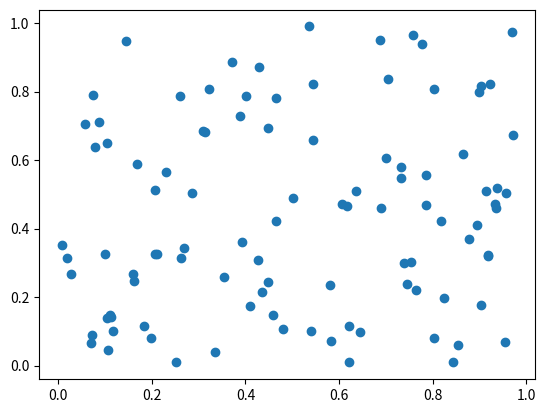

Here is the Python script that generated this plot: (Note: this script raises an exception after producing the figure.)


import numpy as np
import pandas as pd
import matplotlib.pyplot as plt
import os

class Actividad_2:
    def __init__(self):
        self.ruta_raiz=os.path.abspath(os.getcwd())
        self.ruta_act2 = "{}/src/poo_2025/".format(self.ruta_raiz)
        print(self.ruta_raiz)

    def punto_01(self):
        # Generar un array de NumPy con valores desde 10 hasta 29.
        array_10_29 = np.arange(10, 30)
        print("****Punto 1****")
        print("Array de 10 a 29:\n", array_10_29)

    def punto_02(self):
        # Calcula la suma de todos los elementos en un array de NumPy de tamaño 10x10 lleno de unos
        array_ones = np.ones((10, 10))
        sum_ones = np.sum(array_ones)
        print("****Punto 2****")
        print("Suma de elementos en matriz 10x10 de unos:\n", sum_ones)

    def punto_03(self):
        # Producto elemento a elemento de dos arrays de tamaño 5, con números aleatorios de 1 a 10
        array1 = np.random.randint(1, 11, 5)
        array2 = np.random.randint(1, 11, 5)
        product_array = array1 * array2
        print("****Punto 3****")
        print("Array 1:\n", array1)
        print("Array 2:\n", array2)
        print("Producto elemento a elemento:\n", product_array)

    def punto_04(self):
        # Crea una matriz 4x4 donde cada elemento es igual a i+j, y calcula su inversa
        # Crea una matriz 4x4 aleatoria para asegurar que no sea singular
        matrix_4x4 = np.random.rand(4, 4)  # Matriz con valores aleatorios entre 0 y 1
        # Calcula la inversa
        matrix_inverse = np.linalg.inv(matrix_4x4)
        print("****Punto 4****")
        print("Matriz 4x4:\n", matrix_4x4)
        print("Matriz inversa:\n", matrix_inverse)

    def punto_05(self):             
        # Encuentra los valores máximo y mínimo en un array de 100 elementos aleatorios y muestra sus índices
        random_array = np.random.rand(100)  # Números aleatorios entre 0 y 1
        max_value = np.max(random_array)
        min_value = np.min(random_array)
        max_index = np.argmax(random_array)
        min_index = np.argmin(random_array)
        print("****Punto 5****")
        print("Valor máximo:", max_value, "en el índice", max_index)
        print("Valor mínimo:", min_value, "en el índice", min_index)

    def punto_06(self):
        # Crea un array de tamaño 3x1 y uno de 1x3, y súmalos utilizando broadcasting para obtener un array de 3x3.
        array_3x1 = np.array([[1], [2], [3]])
        array_1x3 = np.array([[1, 2, 3]])
        result_broadcast = array_3x1 + array_1x3
        print("****Punto 6****")
        print("Resultado de broadcasting:\n", result_broadcast)    

    def punto_07(self):
        # 7. De una matriz 5x5, extrae una submatriz 2x2 que comience en la segunda fila y columna.
        matrix_5x5 = np.random.randint(1, 10, (5, 5))
        submatrix_2x2 = matrix_5x5[1:3, 1:3]
        print("****Punto 7****")
        print("Submatriz 2x2:\n", submatrix_2x2)

    def punto_08(self):
        # Crea un array de ceros de tamaño 10 y usa indexado para cambiar el valor de los elementos en el rango de índices 3 a 6 a 5.
        zeros_array = np.zeros(10)
        zeros_array[3:7] = 5
        print("****Punto 8****")
        print("Array con valores modificados:\n", zeros_array)

    def punto_09(self):
        # Dada una matriz de 3x3, invierte el orden de sus filas.
        matrix_3x3 = np.random.randint(1, 10, (3, 3))
        inverted_rows = matrix_3x3[::-1]
        print ("****Punto 9****")
        print("Matriz original:\n", matrix_3x3)
        print("Matriz con filas invertidas:\n", inverted_rows)

    def punto_10(self):
        # Dado un array de números aleatorios de tamaño 10, selecciona y muestra solo aquellos que sean mayores a 0.5.
        random_numbers = np.random.rand(10)
        filtered_numbers = random_numbers[random_numbers > 0.5]
        print ("****Punto 10****")
        print("Valores mayores a 0.5:\n", filtered_numbers)

    def punto_11(self, num = 100):
        # Genera dos arrays de tamaño 100 con números aleatorios y crea un gráfico de dispersión.
        x = np.random.rand(num)
        y = np.random.rand(num)
        plt.clf() #####
        plt.scatter(x, y)
        ruta = "{}Grafica_punto_11.png".format(self.ruta_act2)
        plt.savefig(ruta)
        plt.show() #####

    def punto_12(self):
        # Genera un gráfico de dispersión para y = sin(x) + ruido Gaussiano
        x = np.linspace(-2 * np.pi, 2 * np.pi, 100)
        y = np.sin(x) + np.random.normal(0, 0.1, 100)
        plt.clf()
        plt.scatter(x, y)
        #plt.plot(x, np.sin(x), color='red', label='sin(x)')
        #plt.legend()
        ruta = "{}Grafica_punto_12.png".format(self.ruta_act2)
        plt.savefig(ruta)
        plt.show()

    def punto_13(self):
        # Utiliza np.meshgrid para crear una cuadrícula y graficar contorno
        x, y = np.meshgrid(np.linspace(-5, 5, 50), np.linspace(-5, 5, 50))
        z = np.cos(x) + np.sin(y)
        plt.clf()
        plt.contour(x, y, z)
        plt.show()
        ruta = "{}Grafica_punto_13.png".format(self.ruta_act2)
        plt.savefig(ruta)
        plt.show()

    def punto_14(self):
        # Gráfico de dispersión con densidad de color
        dens_x = np.random.randn(1000)
        dens_y = np.random.randn(1000)
        plt.clf()
        plt.scatter(dens_x, dens_y, c=dens_x + dens_y, cmap='viridis')
        plt.colorbar()
        plt.show()
        ruta = "{}Grafica_punto_14.png".format(self.ruta_act2)
        plt.savefig(ruta)
        plt.show()

    def punto_15(self):
        # Crea un histograma de una distribución normal.
        data = np.random.randn(1000)
        plt.clf()
        plt.hist(data, bins=30)
        plt.show()
        ruta = "{}Grafica_punto_15.png".format(self.ruta_act2)
        plt.savefig(ruta)
        plt.show()   

    def punto_16(self):
        # Dos distribuciones normales en un mismo histograma.
        data1 = np.random.normal(0, 1, 1000)
        data2 = np.random.normal(3, 1, 1000)
        plt.clf()
        plt.hist(data1, bins=30, alpha=0.5, label='Distribución 1')
        plt.hist(data2, bins=30, alpha=0.5, label='Distribución 2')
        plt.legend()
        plt.show()
        ruta = "{}Grafica_punto_16.png".format(self.ruta_act2)
        plt.savefig(ruta)
        plt.show()

    def punto_17(self):
        # Experimenta con diferentes valores de bins en un histograma.
        data = np.random.randn(1000)
        plt.clf()
        plt.hist(data, bins=10, alpha=0.5, label='10 bins')
        plt.hist(data, bins=30, alpha=0.5, label='30 bins')
        plt.hist(data, bins=50, alpha=0.5, label='50 bins')
        plt.legend()
        plt.show()
        ruta = "{}Grafica_punto_17.png".format(self.ruta_act2)
        plt.savefig(ruta)
        plt.show()

    def punto_18(self):
        data = np.random.randn(1000)
        plt.clf()
        # Crear la figura
        plt.figure(figsize=(10, 5))
        # Histogramas con diferentes valores de bins
        plt.hist(data, bins=10, alpha=0.5, label='10 bins')
        plt.hist(data, bins=30, alpha=0.5, label='30 bins')
        plt.hist(data, bins=50, alpha=0.5, label='50 bins')
        # Etiquetas y título
        plt.xlabel("Valores")
        plt.ylabel("Frecuencia")
        plt.title("Comparación de histogramas con diferentes bins")
        plt.legend()
        # Mostrar gráfico
        plt.show()
        ruta = "{}Grafica_punto_18.png".format(self.ruta_act2)
        plt.savefig(ruta)
        plt.show()                 

    def punto_19(self):
        data = np.random.randn(1000)

        # Calcular la media de los datos
        media = np.mean(data)
        plt.clf()

        # Crear la figura
        plt.figure(figsize=(10, 5))

        # Histogramas con diferentes valores de bins
        plt.hist(data, bins=10, alpha=0.5, label='10 bins')
        plt.hist(data, bins=30, alpha=0.5, label='30 bins')
        plt.hist(data, bins=50, alpha=0.5, label='50 bins')

        # Línea vertical para la media
        plt.axvline(media, color='red', linestyle='dashed', linewidth=2, label=f'Media: {media:.2f}')

        # Etiquetas y título
        plt.xlabel("Valores")
        plt.ylabel("Frecuencia")
        plt.title("Comparación de histogramas con diferentes bins y media")
        plt.legend()

        # Mostrar gráfico
        plt.show()
        ruta = "{}Grafica_punto_19.png".format(self.ruta_act2)
        plt.savefig(ruta)
        plt.show()

    def punto_20(self):
        data1 = np.random.randn(1000)  # Distribución normal centrada en 0
        data2 = np.random.randn(1000) + 3  # Distribución normal desplazada a la derecha
        plt.clf()

        # Crear la figura
        plt.figure(figsize=(10, 5))

        # Histogramas superpuestos con colores y transparencias diferentes
        plt.hist(data1, bins=30, alpha=0.5, color='blue', label='Distribución 1 (Media = 0)')
        plt.hist(data2, bins=30, alpha=0.5, color='orange', label='Distribución 2 (Media = 3)')

        # Etiquetas y título
        plt.xlabel("Valores")
        plt.ylabel("Frecuencia")
        plt.title("Histogramas Superpuestos de Dos Distribuciones")
        plt.legend()

        # Mostrar gráfico
        plt.show()
        ruta = "{}Grafica_punto_20.png".format(self.ruta_act2)
        plt.savefig(ruta)
        plt.show()    


act = Actividad_2()
act.punto_01()
act.punto_02()
act.punto_03()
act.punto_04()
act.punto_05()
act.punto_06()
act.punto_07()
act.punto_08()
act.punto_09()
act.punto_10()
for i in range(11, 21):
    getattr(act, f"punto_{i}")()